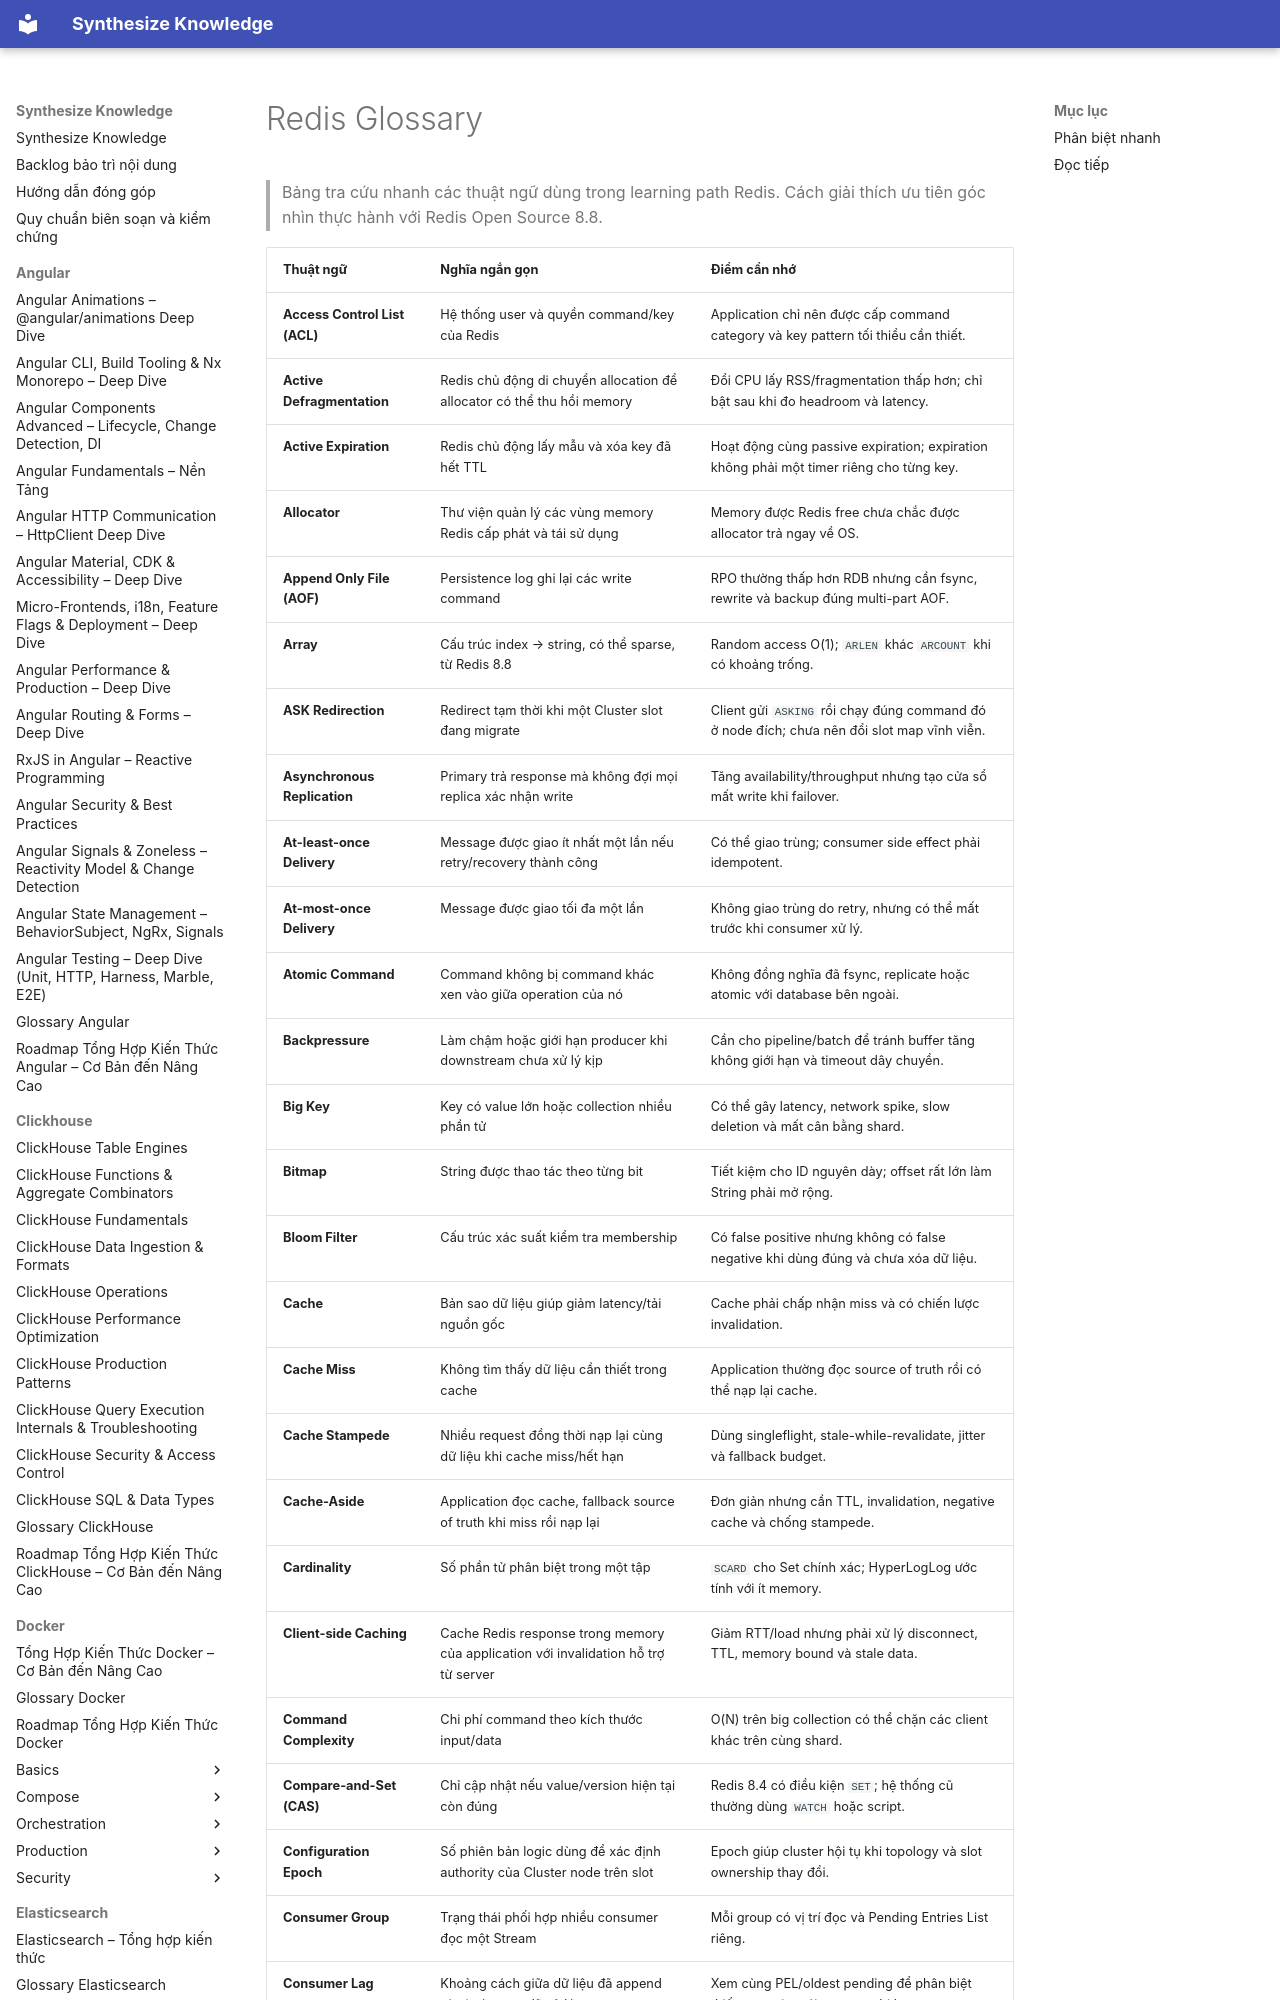

repository: hieutran2811/synthesize_knowledge · page: redis/glossary/index.html · generator: mkdocs

---
title: "Redis Glossary"
topic: redis
level: mixed
review_status: needs_review
content_updated: 2026-07-29
last_verified: null
version_scope: "unspecified"
source_count: 0
---
# Redis Glossary

> Bảng tra cứu nhanh các thuật ngữ dùng trong learning path Redis. Cách giải thích ưu tiên góc nhìn thực hành với Redis Open Source 8.8.
